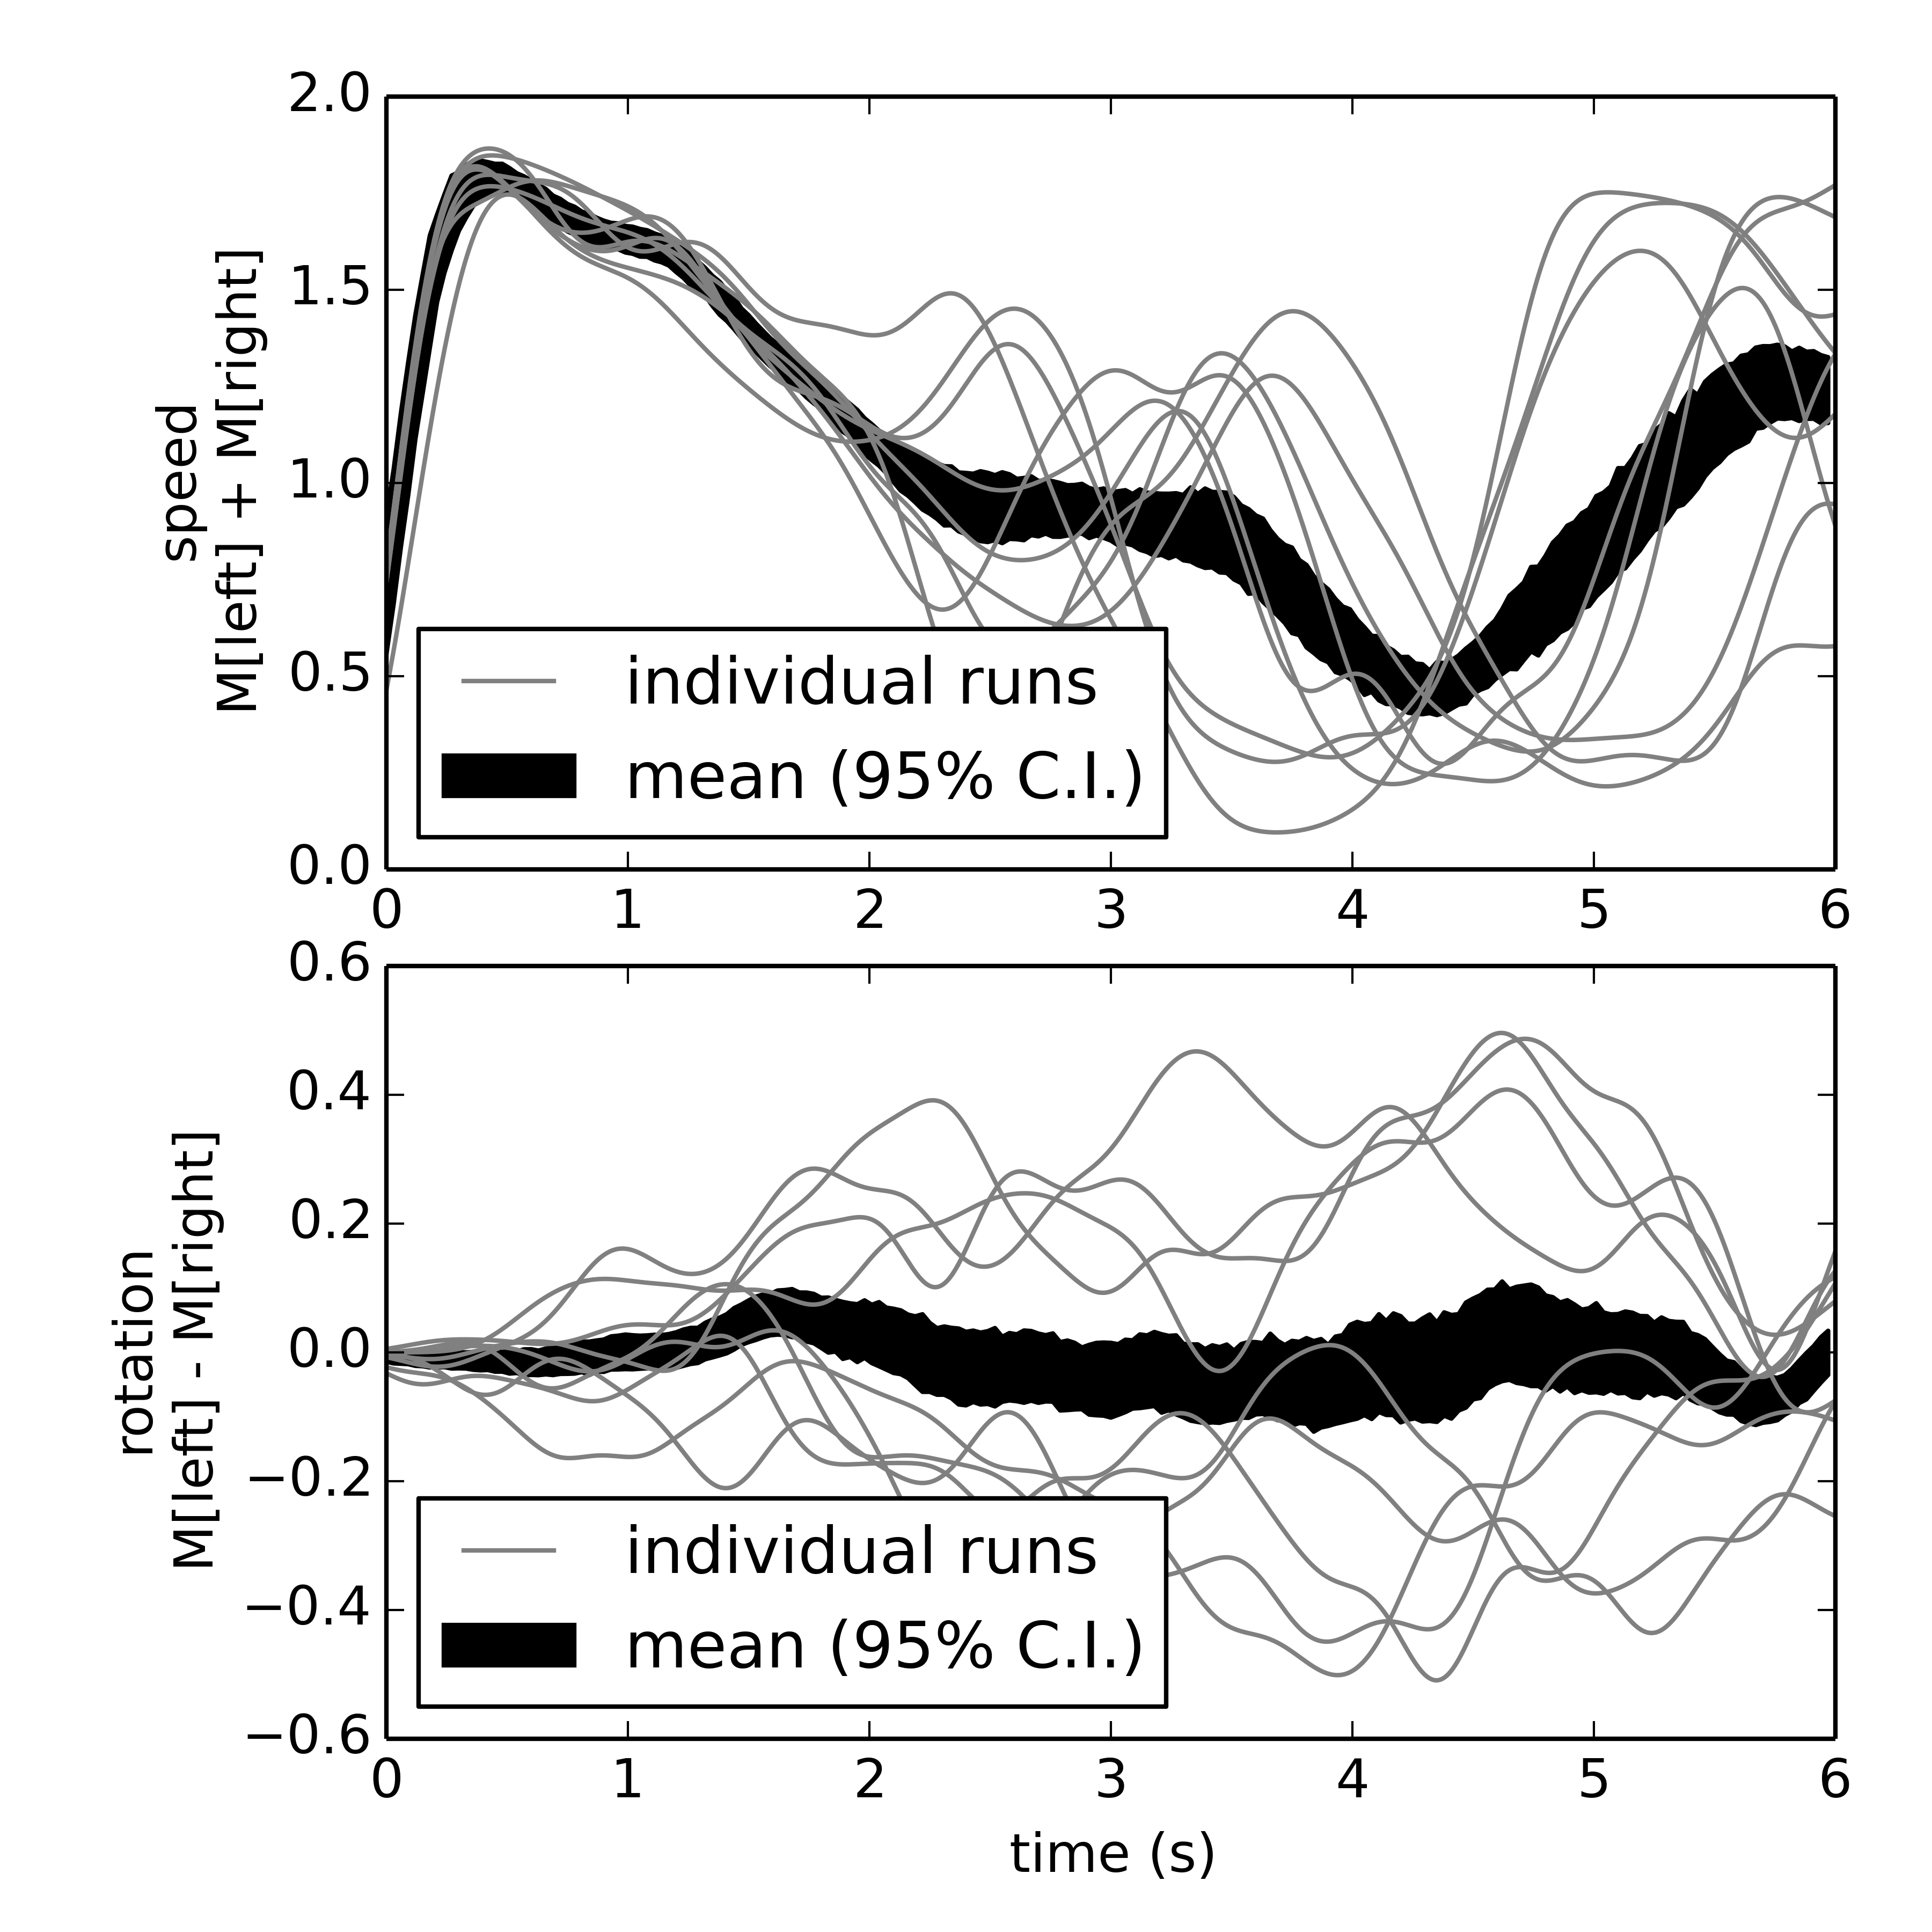

The script that saved this image:
import pylab
import numpy as np

import plotter

p = plotter.Plotter()
p.load_data(filter='(left)|(right)')
p.compute('turn', lambda data: data['motor'][:,:,0] - data['motor'][:,:,1])
p.compute('speed', lambda data: data['motor'][:,:,0] + data['motor'][:,:,1])

pylab.figure(figsize=(6,6))
pylab.axes((0.2, 0.55, 0.75, 0.4))
p.plot('speed')
pylab.ylabel('speed\nM[left] + M[right]')
pylab.axes((0.2, 0.1, 0.75, 0.4))
p.plot('turn')
pylab.ylabel('rotation\nM[left] - M[right]')
pylab.xlabel('time (s)')

pylab.savefig('basic.png', dpi=600)
pylab.show()
